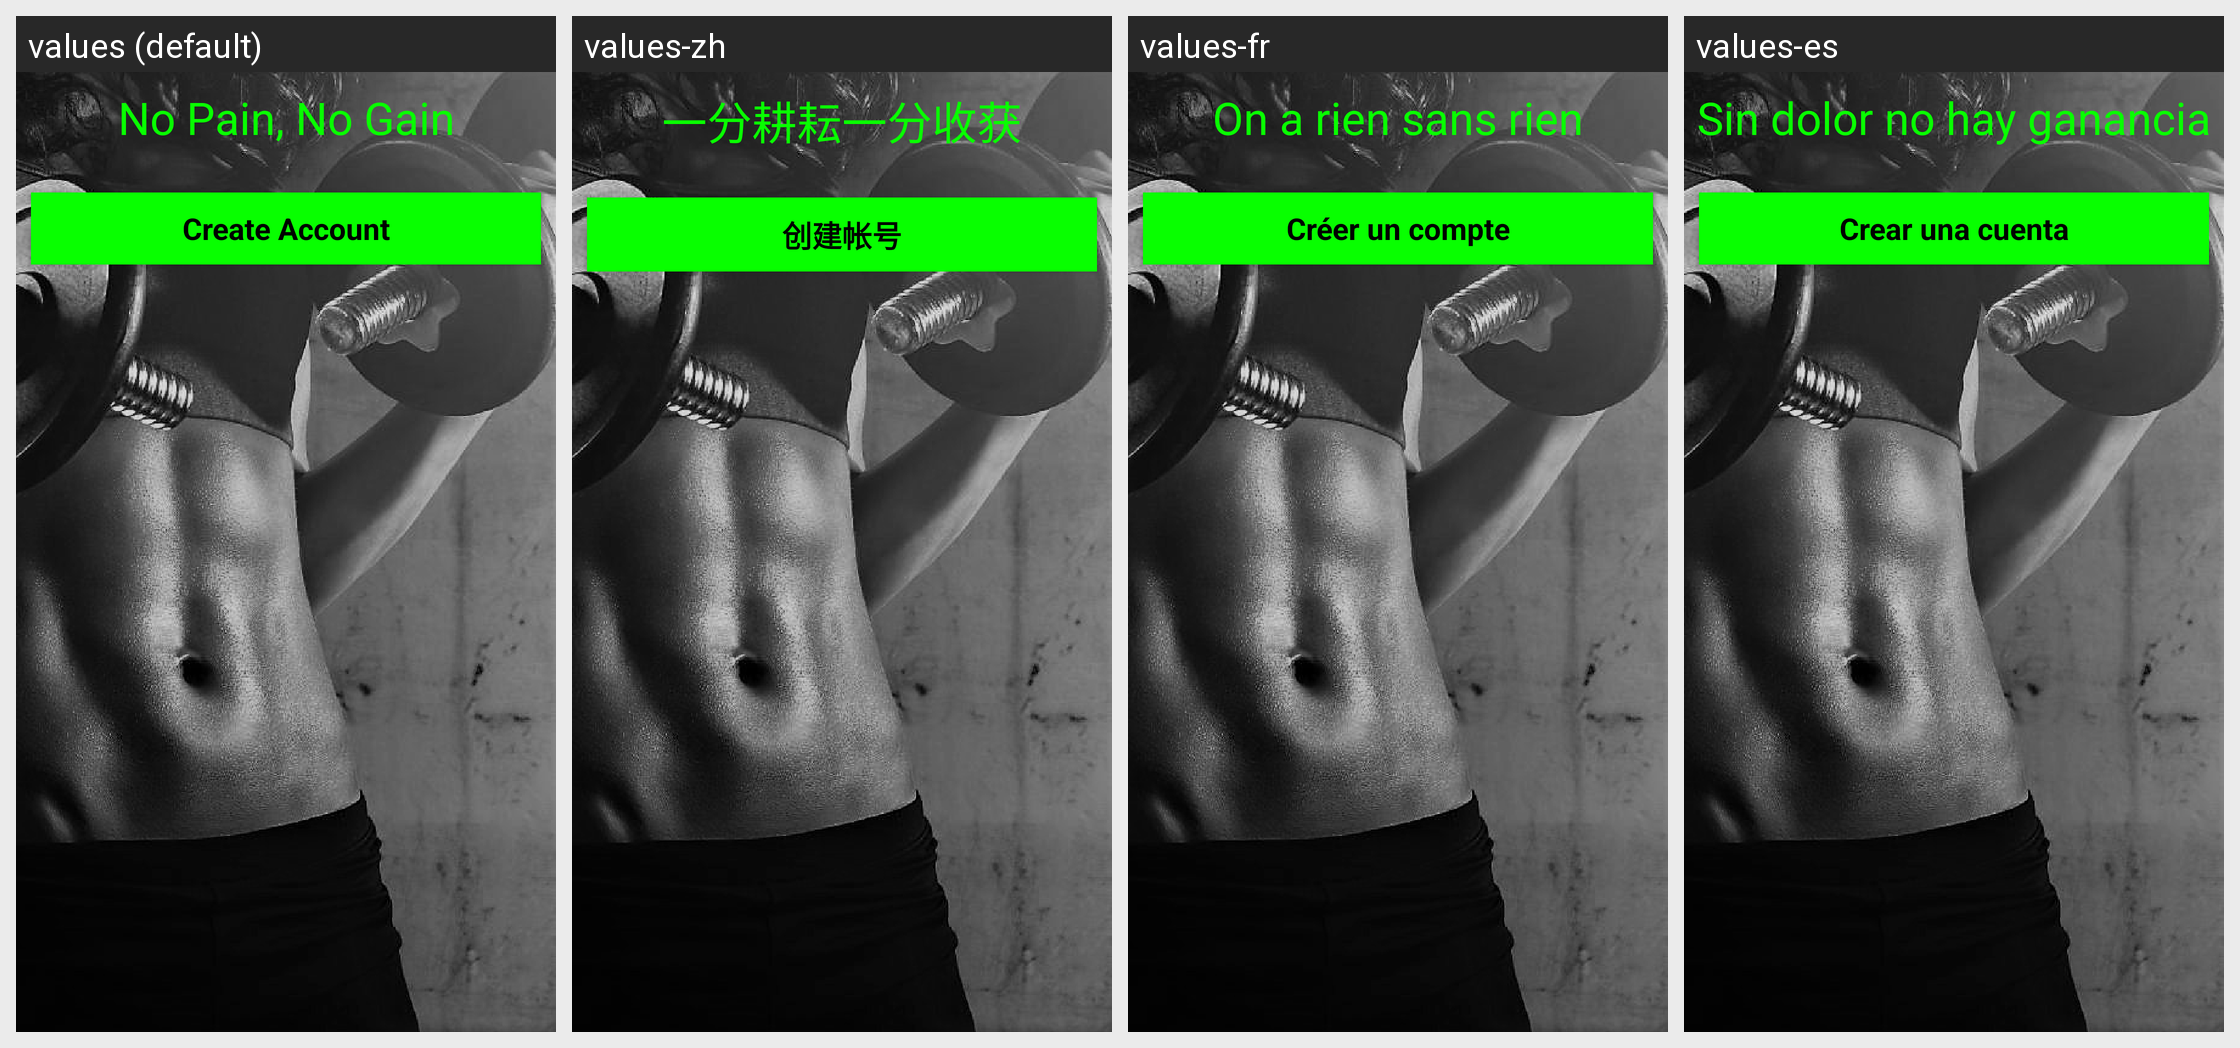

This grid shows one Android layout under several languages. Give, for every string resource on the screen, its name, the default text and each shown locale's text.
Android screen res/layout/activity_register3.xml rendered under 4 locales, left to right: values (default), values-zh, values-fr, values-es. Device: Nexus 5 (rendered at 1080×1920; each locale shown at half size, 540×960, under a caption strip naming it); theme AppTheme.
Other locales in the repository, not shown: values-en, values-sw.
Strings drawn on this screen, with the default value and each locale's value (text and hints the layout hard-codes, and strings that could not be matched under every locale, appear in the picture but are not listed):

no_pain_no_gain
  values: No Pain, No Gain
  values-zh: 一分耕耘一分收获
  values-fr: On a rien sans rien
  values-es: Sin dolor no hay ganancia

create_account_done
  values: Create Account
  values-zh: 创建帐号
  values-fr: Créer un compte
  values-es: Crear una cuenta
